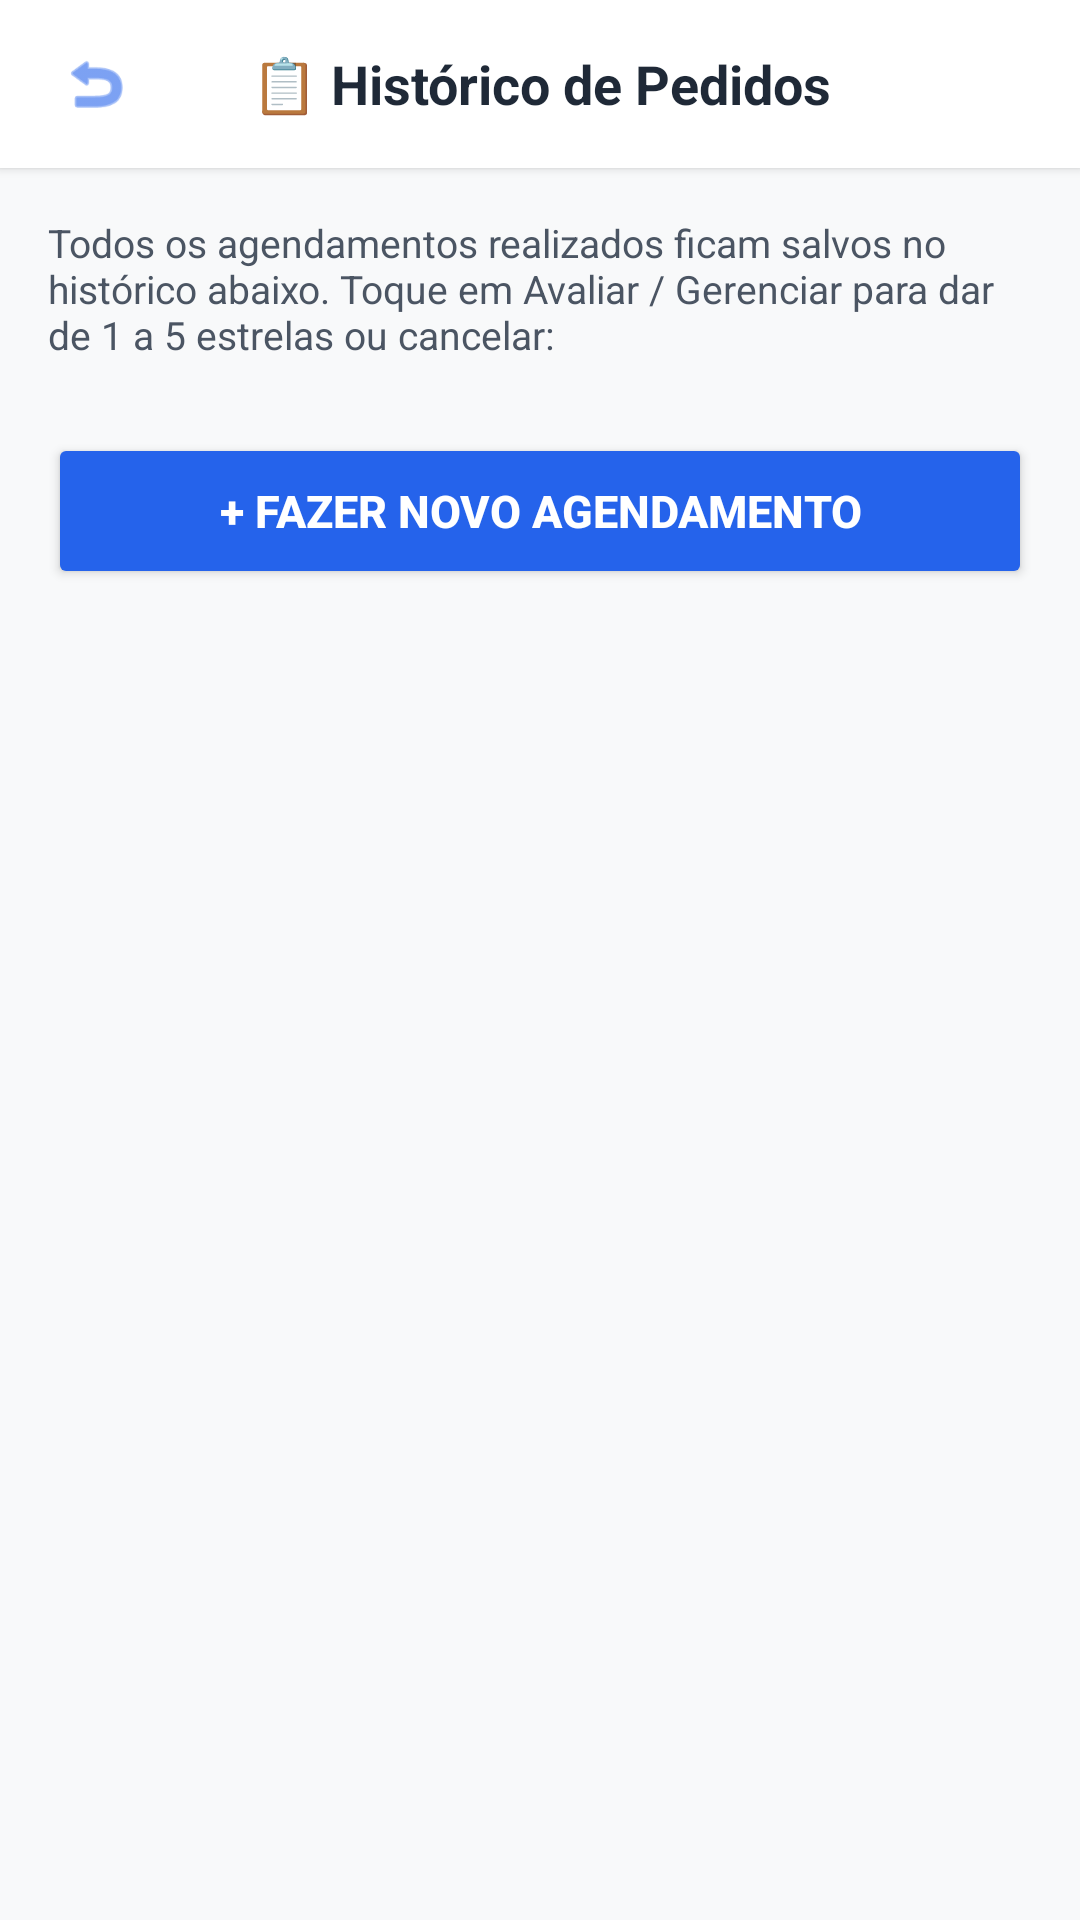

Produce the Android XML layout that renders to this screen, including the resource entries it uses.
<!-- AndroidManifest.xml: application theme Theme.PertoJa -->
<!-- res/layout/activity_pedidos.xml -->
<?xml version="1.0" encoding="utf-8"?>
<LinearLayout xmlns:android="http://schemas.android.com/apk/res/android"
    xmlns:app="http://schemas.android.com/apk/res-auto"
    android:layout_width="match_parent"
    android:layout_height="match_parent"
    android:fitsSystemWindows="true"
    android:orientation="vertical"
    android:background="#F8F9FA">

    
    <LinearLayout
        android:layout_width="match_parent"
        android:layout_height="56dp"
        android:background="#FFFFFF"
        android:gravity="center_vertical"
        android:paddingHorizontal="8dp"
        android:elevation="2dp">

        <ImageView
            android:id="@+id/btnVoltarPedidos"
            android:layout_width="48dp"
            android:layout_height="48dp"
            android:background="?attr/selectableItemBackgroundBorderless"
            android:clickable="true"
            android:focusable="true"
            android:padding="12dp"
            android:contentDescription="Voltar"
            android:src="@android:drawable/ic_menu_revert"
            app:tint="#2563EB" />

        <TextView
            android:layout_width="0dp"
            android:layout_height="wrap_content"
            android:layout_weight="1"
            android:gravity="center"
            android:text="📋 Histórico de Pedidos"
            android:textColor="#1F2937"
            android:textSize="18sp"
            android:textStyle="bold" />

        <View
            android:layout_width="48dp"
            android:layout_height="48dp" />
    </LinearLayout>

    <ScrollView
        android:layout_width="match_parent"
        android:layout_height="0dp"
        android:layout_weight="1"
        android:fillViewport="true">

        <LinearLayout
            android:layout_width="match_parent"
            android:layout_height="wrap_content"
            android:orientation="vertical"
            android:padding="16dp">

            <TextView
                android:layout_width="match_parent"
                android:layout_height="wrap_content"
                android:layout_marginBottom="12dp"
                android:text="Todos os agendamentos realizados ficam salvos no histórico abaixo. Toque em Avaliar / Gerenciar para dar de 1 a 5 estrelas ou cancelar:"
                android:textColor="#4B5563"
                android:textSize="13sp" />

            <LinearLayout
                android:id="@+id/containerListaPedidos"
                android:layout_width="match_parent"
                android:layout_height="wrap_content"
                android:orientation="vertical" />

            <Button
                android:id="@+id/btnNovoAgendamentoPedidos"
                android:layout_width="match_parent"
                android:layout_height="52dp"
                android:layout_marginTop="12dp"
                android:backgroundTint="#2563EB"
                android:text="+ Fazer Novo Agendamento"
                android:textColor="#FFFFFF"
                android:textSize="15sp"
                android:textStyle="bold"
                app:cornerRadius="12dp" />
        </LinearLayout>
    </ScrollView>

</LinearLayout>
<!-- resources referenced by this layout -->
<resources>
  <style name="Theme.PertoJa" parent="Base.Theme.PertoJa" />
  <style name="Base.Theme.PertoJa" parent="Theme.Material3.Light.NoActionBar">
          <item name="colorPrimary">#2563EB</item>
          <item name="android:textColorPrimary">#111827</item>
          <item name="android:textColorHint">#4B5563</item>
      </style>
</resources>
